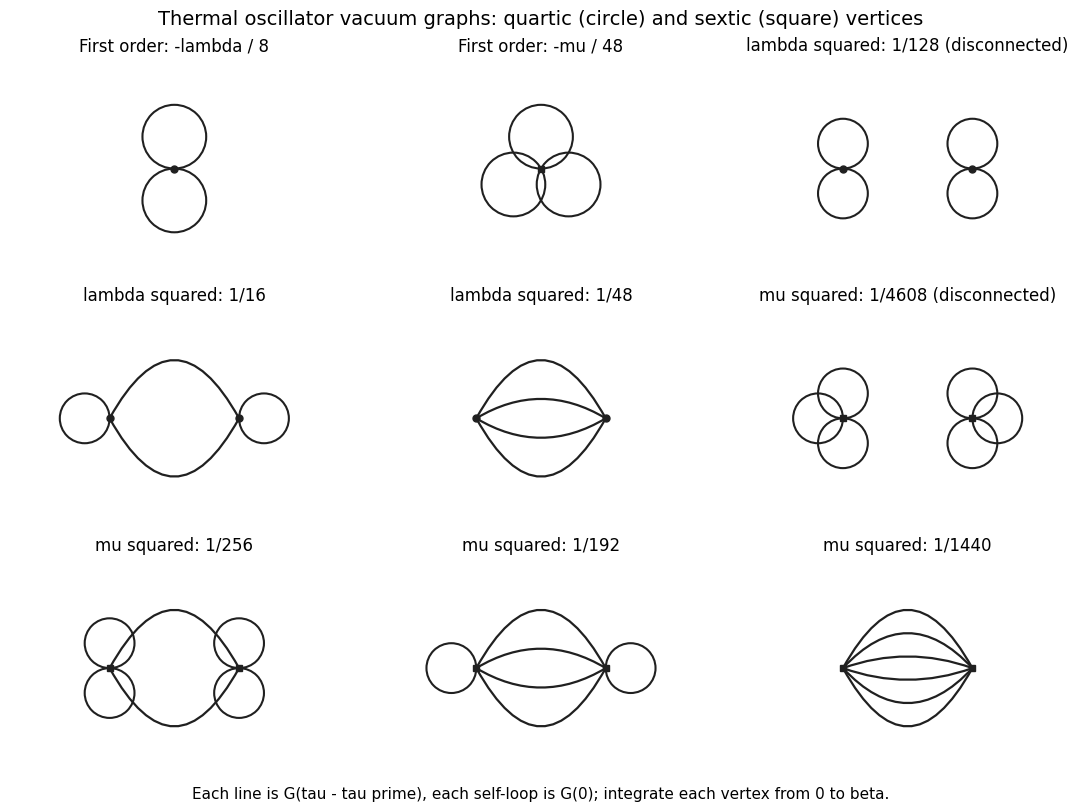

Recreate this plot in Python. (Note: this script raises an exception after producing the figure.)
"""Original geometry; Python 3.14 with numpy/matplotlib. Writes exactly one PNG in the current directory."""
from pathlib import Path
import numpy as np
import matplotlib
matplotlib.use("Agg")
import matplotlib.pyplot as plt
from matplotlib.patches import Circle, FancyArrowPatch
plt.rcParams.update({"font.size":11,"font.family":"DejaVu Sans","savefig.facecolor":"white"})
def save(fig):
    fig.savefig(Path.cwd()/Path(__file__).with_suffix(".png").name,dpi=120,facecolor="white",transparent=False,metadata={"Software":"Matplotlib"})
    plt.close(fig)

def line(ax,p,q,rad=0):
    ax.add_patch(FancyArrowPatch(p,q,arrowstyle="-",connectionstyle=f"arc3,rad={rad}",lw=1.6,color="#202020",shrinkA=0,shrinkB=0))
def loop(ax,p,angle,r=.25):
    center=(p[0]+r*np.cos(angle),p[1]+r*np.sin(angle))
    ax.add_patch(Circle(center,r,fill=False,lw=1.5,color="#202020"))
def vertex(ax,p,n):
    ax.plot(*p,marker="o" if n==4 else "s",color="#202020",ms=5)
def panel(ax,n,r,title):
    ax.set(xlim=(-1.65,1.65),ylim=(-1.1,1.1),aspect="equal");ax.axis("off");ax.set_title(title,fontsize=12)
    if r is None:
        p=(0,0);vertex(ax,p,n)
        angles=[np.pi/2+2*np.pi*j/(n//2) for j in range(n//2)]
        for angle in angles:loop(ax,p,angle,.32)
    else:
        p=(-.65,0);q=(.65,0);vertex(ax,p,n);vertex(ax,q,n)
        for curvature in (np.linspace(-.9,.9,r) if r else []):line(ax,p,q,float(curvature))
        k=(n-r)//2
        aa={0:[],1:[np.pi],2:[np.pi/2,-np.pi/2],3:[np.pi/2,np.pi,-np.pi/2]}[k]
        for angle in aa:loop(ax,p,angle)
        for angle in aa:loop(ax,q,np.pi-angle)
fig,axs=plt.subplots(3,3,figsize=(11,8),layout="constrained")
specs=[(4,None,"First order: -lambda / 8"),(6,None,"First order: -mu / 48"),
(4,0,"lambda squared: 1/128 (disconnected)"),(4,2,"lambda squared: 1/16"),(4,4,"lambda squared: 1/48"),
(6,0,"mu squared: 1/4608 (disconnected)"),(6,2,"mu squared: 1/256"),(6,4,"mu squared: 1/192"),(6,6,"mu squared: 1/1440")]
for ax,(n,r,title) in zip(axs.ravel(),specs):panel(ax,n,r,title)
fig.suptitle("Thermal oscillator vacuum graphs: quartic (circle) and sextic (square) vertices",fontsize=14)
fig.supxlabel("Each line is G(tau - tau prime), each self-loop is G(0); integrate each vertex from 0 to beta.",fontsize=11)
save(fig)
